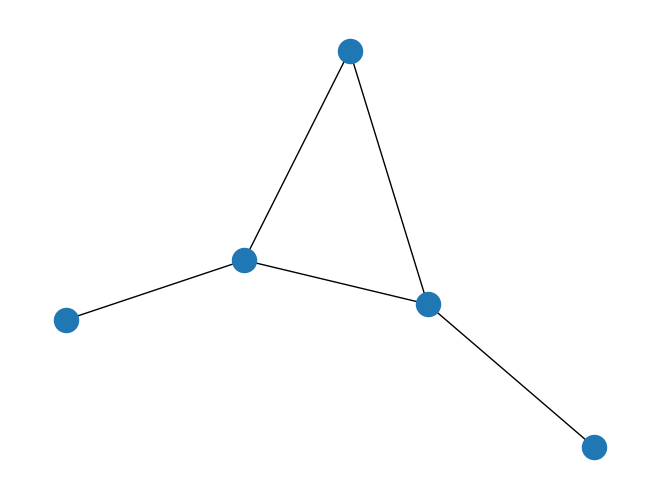

Generate this figure with matplotlib:
# Criando Grafo com Networkx

# Imports
import networkx as nx
import matplotlib.pyplot as plt

# Cria o Grafo
G = nx.Graph()

# Adicionar Nodes
G.add_node("a")
G.add_nodes_from(["b","c"])

# Adicionar Edges
edge = ("d", "e")
G.add_edge(*edge)

edge = ("a", "b")
G.add_edge(*edge)

# Adicionando todos os edges
G.add_edges_from([("a","c"), ("c","d"), ("a","d"), ("a","b")])

# Prints
print("\nNodes no Grafo: ")
print(G.nodes())
print("Edges no Grafo: ")
print(G.edges())

# Desenha o grafo e salva a imagem png
nx.draw(G)
plt.savefig("primeiro_grafo_nx.png") 
plt.show() 
